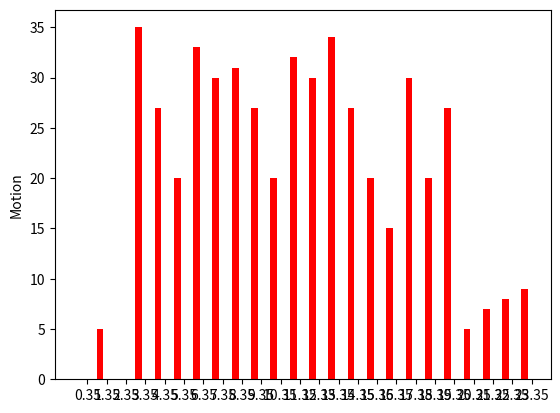

This chart was generated by the following Python code: (Note: this script raises an exception after producing the figure.)
#!/usr/bin/env python3
# -*- coding: utf-8 -*-
__author__ = 'cp'


# def test():
# 	plt.plot([1,2,3,4,5,6,7], 'ro')
# 	plt.ylabel('some numbers')
# 	plt.show()


# a bar plot with errorbars
import numpy as np
import matplotlib.pyplot as plt

N = 24
motions = [0, 5, 0, 35, 27, 20, 33, 30, 31, 27,20, 32, 30, 34, 27,20, 15, 30, 20, 27, 5, 7, 8 ,9]
#menStd = (2, 3, 4, 1, 2)

ind = np.arange(N)  # the x locations for the groups
width = 0.35  # the width of the bars

fig, ax = plt.subplots()
rects1 = ax.bar(ind, motions, width, color = 'r')

#rects2 = ax.bar(ind + width, womenMeans, width, color = 'y', yerr = womenStd)

# add some text for labels, title and axes ticks
ax.set_ylabel('Motion')
#ax.set_title('Scores by group and gender')
ax.set_xticks(ind + width)
ax.set_xticklabels(('00', '01', '02', '03', '04', '05', '06','07'))

#ax.legend((rects1[0], ('Men')))


def autolabel(rects):
	# attach some text labels
	for rect in rects:
		height = rect.get_height()
		ax.text(rect.get_x() + rect.get_width() / 2., 1.02 * height, '%d' % int(height),
		        ha = 'center', va = 'bottom')


autolabel(rects1)

plt.show()

#if __name__ == "__main__":
#	test()